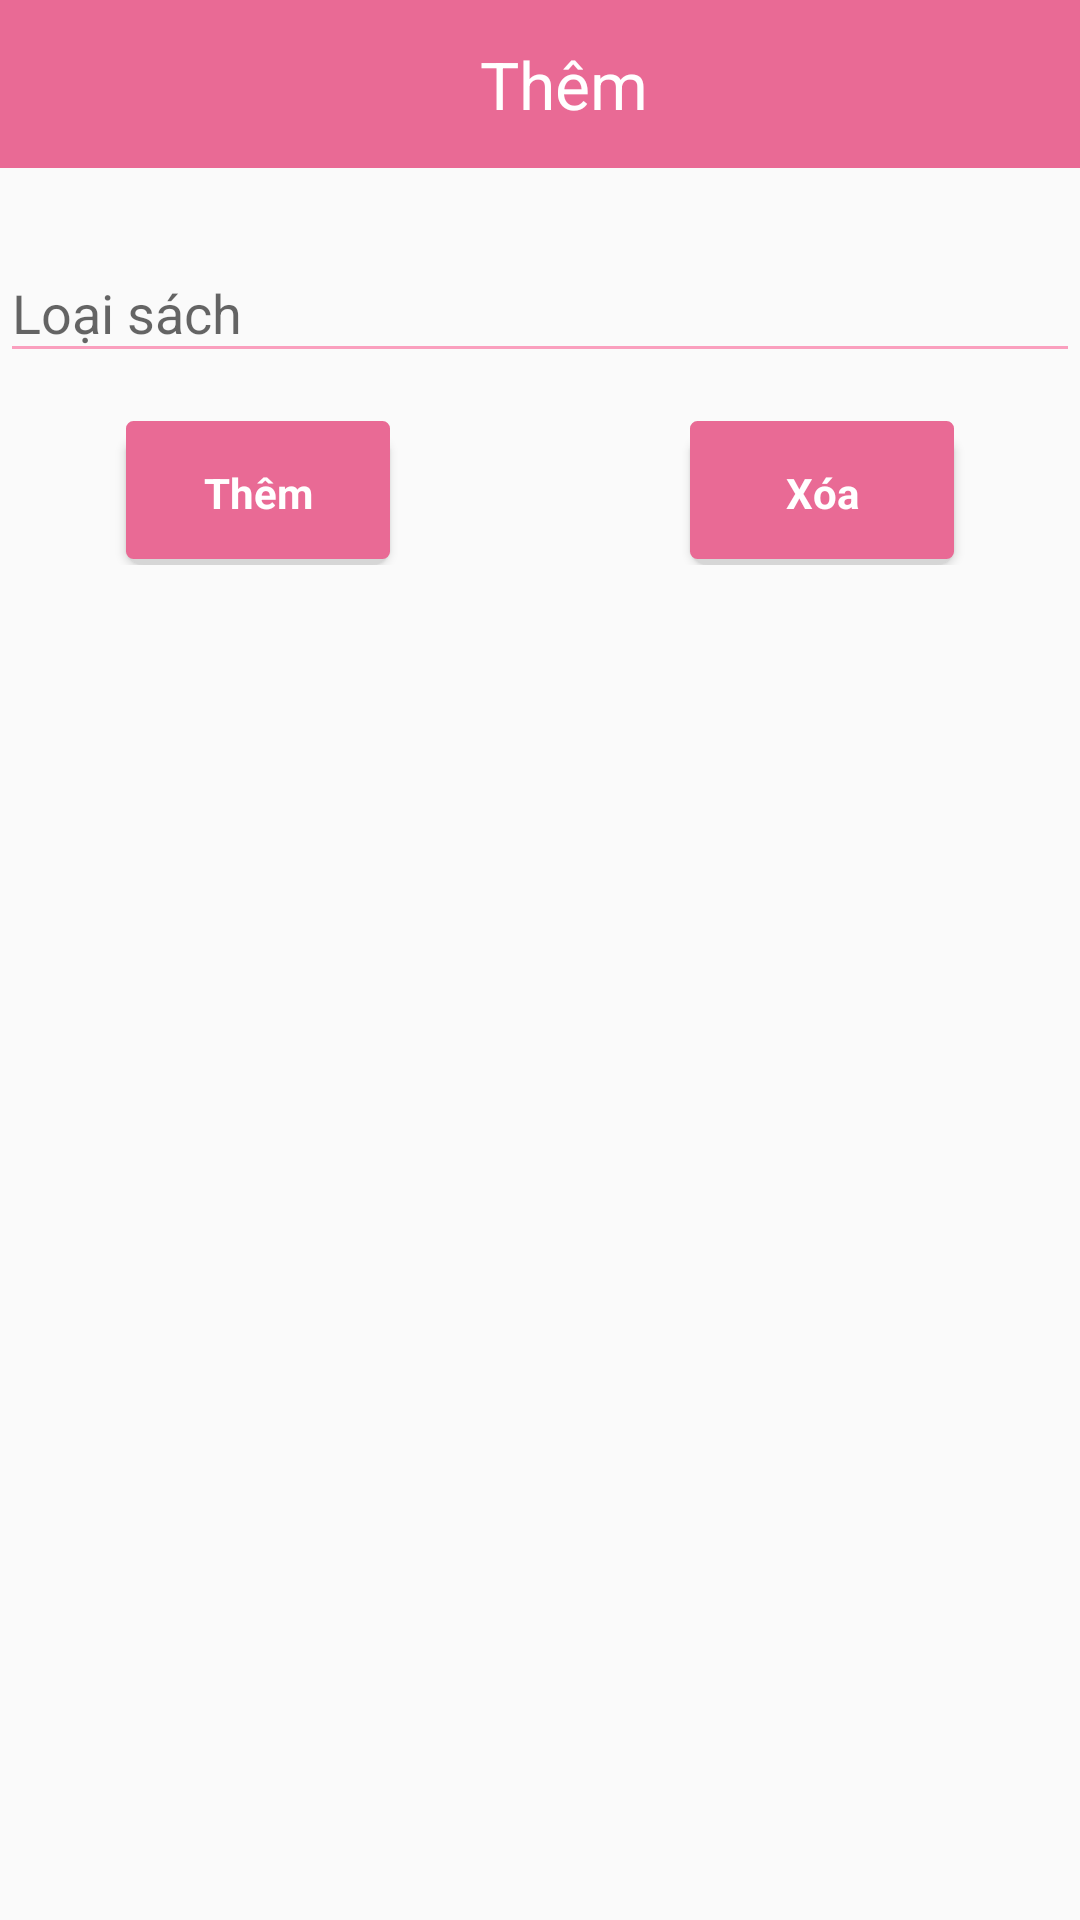

Reconstruct the res/layout file that produces this screen, plus the resources it refers to.
<!-- AndroidManifest.xml: application theme AppTheme -->
<!-- res/layout/activity_add_type_book.xml -->
<?xml version="1.0" encoding="utf-8"?>
<LinearLayout xmlns:android="http://schemas.android.com/apk/res/android"
    xmlns:app="http://schemas.android.com/apk/res-auto"
    xmlns:tools="http://schemas.android.com/tools"
    android:layout_width="match_parent"
    android:layout_height="match_parent"
    android:orientation="vertical"
    tools:context=".activity.AddTypeActivity">
    <android.support.v7.widget.Toolbar
        android:id="@+id/tool7"
        android:layout_width="match_parent"
        android:layout_height="wrap_content"
        android:background="@color/colorPrimaryDark"
        android:minHeight="?attr/actionBarSize">
        <LinearLayout
            android:gravity="center_vertical"
            android:orientation="horizontal"
            android:layout_width="match_parent"
            android:layout_height="match_parent">
            <TextView
                android:gravity="center"
                android:textSize="22dp"
                android:text="Thêm"
                android:textColor="#ffffff"
                android:layout_width="match_parent"
                android:layout_height="match_parent" />
        </LinearLayout>


    </android.support.v7.widget.Toolbar>
    <android.support.design.widget.TextInputLayout
        android:layout_marginTop="16dp"
        android:layout_width="match_parent"
        android:layout_height="wrap_content">
        <EditText
            android:imeOptions="actionNext"
            android:id="@+id/edtLoaiSach"
            android:layout_width="match_parent"
            android:layout_height="wrap_content"
            android:hint="Loại sách"
            android:inputType="text"
            android:maxLines="1"
            android:singleLine="true" />
    </android.support.design.widget.TextInputLayout>
    <LinearLayout
        android:gravity="center"
        android:layout_marginTop="16dp"
        android:layout_width="match_parent"
        android:orientation="horizontal"
        android:layout_height="wrap_content">
        <Button
            android:id="@+id/btnThemLoai"
            android:layout_marginRight="100dp"
            style="?android:textAppearanceSmall"
            android:layout_width="wrap_content"
            android:textAllCaps="false"
            android:textColor="#ffffff"
            android:layout_height="wrap_content"
            android:background="@drawable/shadow"
            android:text="Thêm"
            android:onClick="themloai"
            android:textStyle="bold" />
        <Button
            android:id="@+id/btnHuyLoai"
            style="?android:textAppearanceSmall"
            android:layout_width="wrap_content"
            android:textAllCaps="false"
            android:textColor="#ffffff"
            android:layout_height="wrap_content"
            android:background="@drawable/shadow"
            android:text="Xóa"
            android:onClick="huyloai"
            android:textStyle="bold" />

    </LinearLayout>
</LinearLayout>
<!-- resources referenced by this layout -->
<resources>
  <color name="colorPrimaryDark">#E96A95</color>
  <!-- drawable shadow (drawable) -->
  <?xml version="1.0" encoding="utf-8"?>
  <selector xmlns:android="http://schemas.android.com/apk/res/android">
      <item>
          <layer-list>
              <item android:top="5dp">
                  <shape>
                      <corners android:radius="6dp" />
                      <solid android:color="#D6D6D6" />
                  </shape>
              </item>
              <item android:bottom="2dp">
                  <shape>
                      <gradient android:angle="270"
                          android:endColor="@color/colorAccent" android:startColor="@color/colorAccent" />
                      <stroke android:width="1dp" android:color="@color/colorAccent" />
                      <corners android:radius="2dp" />
                      <padding android:bottom="10dp" android:left="10dp"
                          android:right="10dp" android:top="10dp" />
                  </shape>
              </item>
          </layer-list>
      </item>
  
  </selector>
  <style name="AppTheme" parent="Theme.AppCompat.Light.DarkActionBar">
          
          <item name="colorPrimary">@color/colorPrimary</item>
          <item name="colorPrimaryDark">@color/colorPrimaryDark</item>
          <item name="colorAccent">@color/colorAccent</item>
          <item name="colorControlActivated">#FA9FBE</item>
          <item name="colorControlNormal">#FA9FBE</item>
      </style>
  <color name="colorAccent">#E96A95</color>
  <color name="colorPrimary">#E96A95</color>
</resources>
